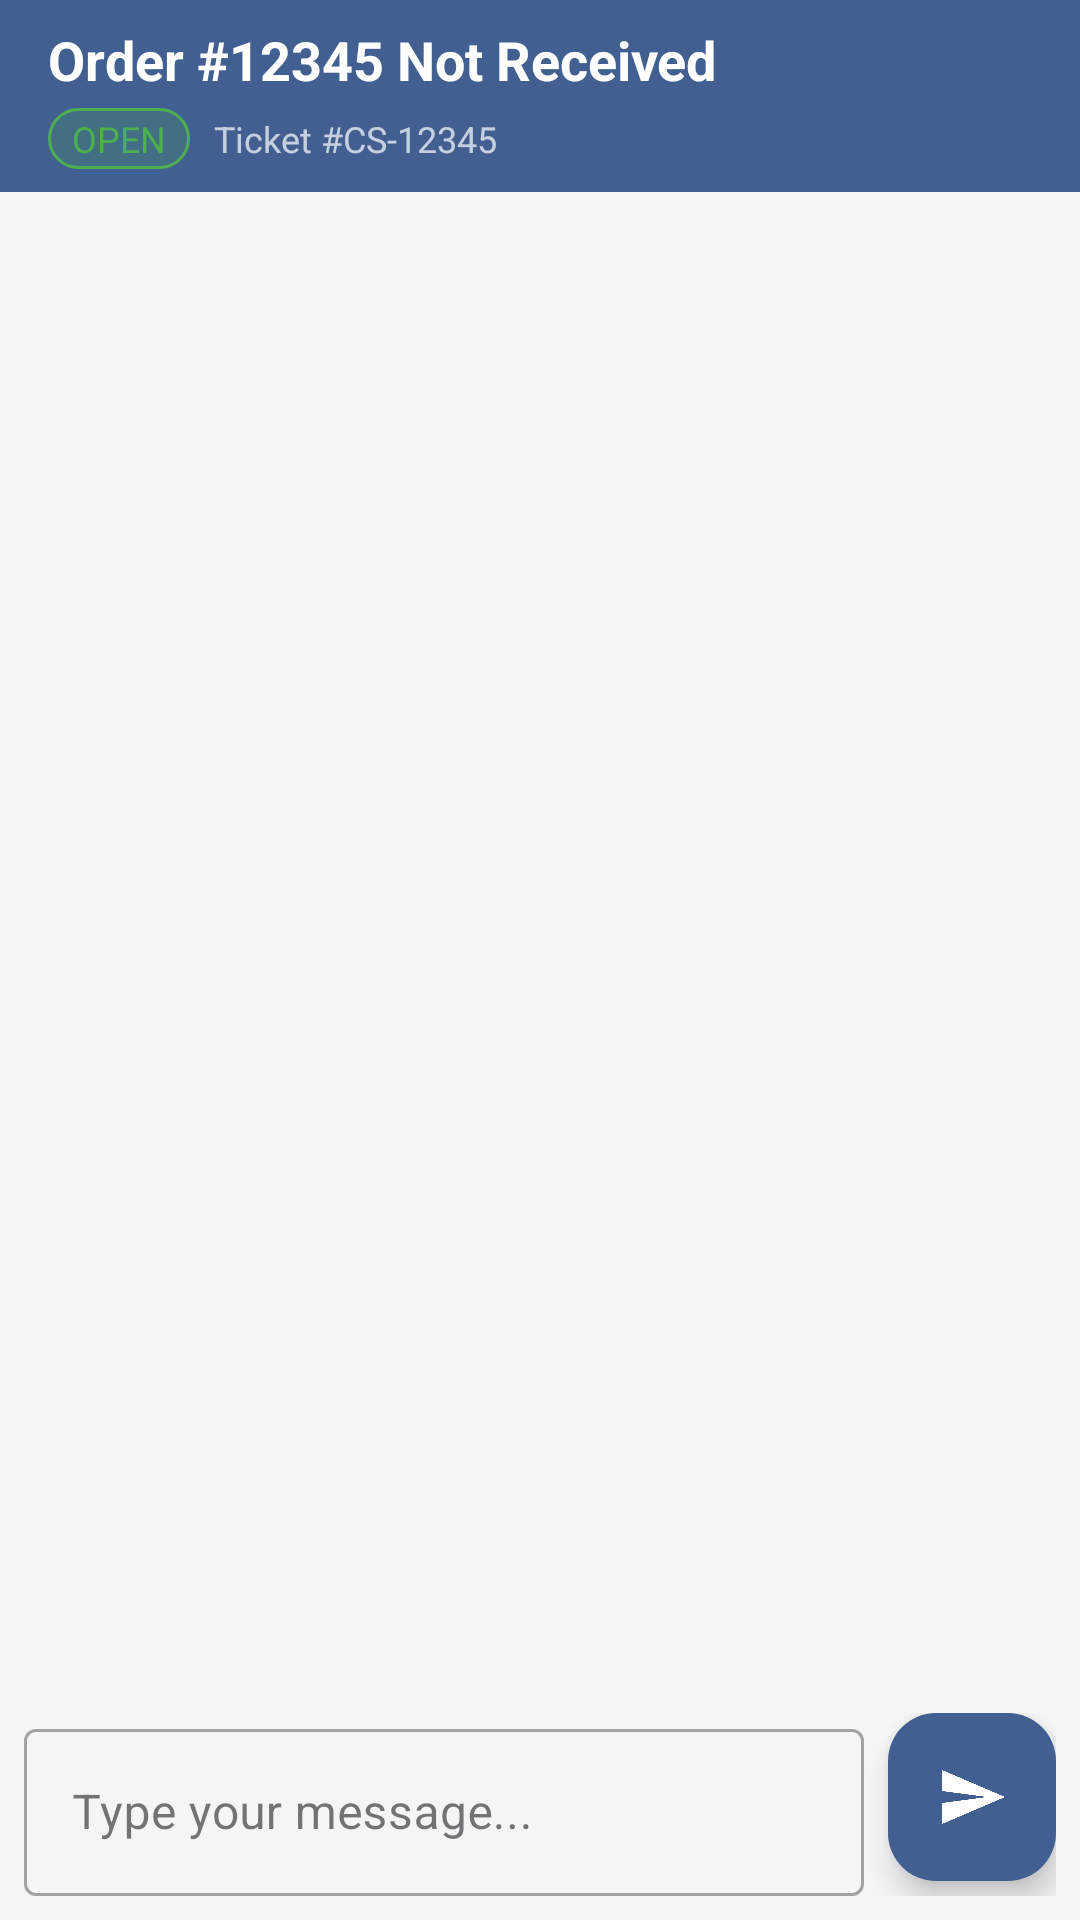

Here is an Android app screen rendered from its layout file. Give the layout XML and the strings, colors and styles it references.
<!-- AndroidManifest.xml: application theme Theme.Dropshipping -->
<!-- res/layout/activity_message.xml -->
<?xml version="1.0" encoding="utf-8"?>
<androidx.coordinatorlayout.widget.CoordinatorLayout xmlns:android="http://schemas.android.com/apk/res/android"
    xmlns:app="http://schemas.android.com/apk/res-auto"
    android:layout_width="match_parent"
    android:layout_height="match_parent"
    android:background="@color/light_gray_background">

    
    <com.google.android.material.appbar.AppBarLayout
        android:layout_width="match_parent"
        android:layout_height="wrap_content"
        android:background="?attr/colorPrimary"
        android:elevation="4dp">

        <com.google.android.material.appbar.MaterialToolbar
            android:id="@+id/toolbar"
            android:layout_width="match_parent"
            android:layout_height="?attr/actionBarSize"
            app:navigationIcon="@drawable/baseline_arrow_back_24"

            app:titleTextColor="@android:color/white">

            <LinearLayout
                android:layout_width="match_parent"
                android:layout_height="wrap_content"
                android:orientation="vertical"
                android:layout_marginStart="16dp"
                android:layout_marginEnd="16dp">

                <TextView
                    android:id="@+id/tvTicketTitle"
                    android:layout_width="match_parent"
                    android:layout_height="wrap_content"
                    android:text="Order #12345 Not Received"
                    android:textColor="@android:color/white"
                    android:textSize="18sp"
                    android:textStyle="bold"/>

                <LinearLayout
                    android:layout_width="match_parent"
                    android:layout_height="wrap_content"
                    android:orientation="horizontal"
                    android:layout_marginTop="4dp">

                    <TextView
                        android:id="@+id/tvTicketStatus"
                        android:layout_width="wrap_content"
                        android:layout_height="wrap_content"
                        android:text="OPEN"
                        android:textColor="@color/green_light"
                        android:textSize="12sp"
                        android:background="@drawable/bg_status_badge"
                        android:paddingHorizontal="8dp"
                        android:paddingVertical="2dp"/>

                    <TextView
                        android:id="@+id/tvTicketId"
                        android:layout_width="wrap_content"
                        android:layout_height="wrap_content"
                        android:text="Ticket #CS-12345"
                        android:textColor="@color/white_alpha_70"
                        android:textSize="12sp"
                        android:layout_marginStart="8dp"/>
                </LinearLayout>
            </LinearLayout>
        </com.google.android.material.appbar.MaterialToolbar>
    </com.google.android.material.appbar.AppBarLayout>

    
    <androidx.recyclerview.widget.RecyclerView
        android:id="@+id/rvMessages"
        android:layout_width="match_parent"
        android:layout_height="match_parent"
        android:layout_marginTop="?attr/actionBarSize"
        android:layout_marginBottom="68dp"
        android:clipToPadding="false"
        android:padding="8dp"
        app:layout_behavior="@string/appbar_scrolling_view_behavior"/>

    
    <LinearLayout
        android:layout_width="match_parent"
        android:layout_height="wrap_content"
        android:orientation="horizontal"
        android:elevation="8dp"
        android:padding="8dp"
        android:layout_gravity="bottom">

        <com.google.android.material.textfield.TextInputLayout
            android:id="@+id/messageInputLayout"
            android:layout_width="0dp"
            android:layout_height="wrap_content"
            android:layout_weight="1"
            style="@style/Widget.MaterialComponents.TextInputLayout.OutlinedBox"
            >

            <com.google.android.material.textfield.TextInputEditText
                android:id="@+id/etMessage"
                android:layout_width="match_parent"
                android:layout_height="wrap_content"
                android:hint="Type your message..."
                android:inputType="textCapSentences|textMultiLine"
                android:maxLines="3" />
        </com.google.android.material.textfield.TextInputLayout>

        <com.google.android.material.floatingactionbutton.FloatingActionButton
            android:id="@+id/btnSend"
            android:layout_width="56dp"
            android:layout_height="56dp"
            android:layout_marginStart="8dp"
            android:src="@drawable/ic_send"
            app:backgroundTint="?attr/colorPrimary"
            app:tint="@android:color/white"/>
    </LinearLayout>

</androidx.coordinatorlayout.widget.CoordinatorLayout>
<!-- resources referenced by this layout -->
<resources>
  <color name="green_light">#4CAF50</color>
  <color name="light_gray_background">#F5F5F5</color>
  <color name="white_alpha_70">#B3FFFFFF</color>
  <!-- drawable bg_status_badge (drawable) -->
  <shape xmlns:android="http://schemas.android.com/apk/res/android">
      <solid android:color="#334CAF50"/>
      <corners android:radius="100dp"/>
      <stroke android:width="1dp" android:color="#4CAF50"/>
  </shape>
  <style name="Theme.Dropshipping" parent="Base.Theme.Dropshipping" />
  <color name="md_theme_primary">#415F91</color>
  <color name="md_theme_onPrimary">#FFFFFF</color>
  <color name="md_theme_primaryContainer">#D6E3FF</color>
  <color name="md_theme_onPrimaryContainer">#001B3E</color>
  <color name="md_theme_secondary">#565F71</color>
  <color name="md_theme_onSecondary">#FFFFFF</color>
  <color name="md_theme_secondaryContainer">#DAE2F9</color>
  <color name="md_theme_onSecondaryContainer">#131C2B</color>
  <color name="md_theme_tertiary">#705575</color>
  <color name="md_theme_onTertiary">#FFFFFF</color>
  <color name="md_theme_tertiaryContainer">#FAD8FD</color>
  <color name="md_theme_onTertiaryContainer">#28132E</color>
  <color name="md_theme_error">#BA1A1A</color>
  <color name="md_theme_onError">#FFFFFF</color>
  <color name="md_theme_errorContainer">#FFDAD6</color>
  <color name="md_theme_onErrorContainer">#410002</color>
  <color name="md_theme_background">#F9F9FF</color>
  <color name="md_theme_onBackground">#191C20</color>
  <color name="md_theme_surface">#F9F9FF</color>
  <color name="md_theme_onSurface">#191C20</color>
  <color name="md_theme_surfaceVariant">#E0E2EC</color>
  <color name="md_theme_onSurfaceVariant">#44474E</color>
  <color name="md_theme_outline">#74777F</color>
  <color name="md_theme_outlineVariant">#C4C6D0</color>
  <color name="md_theme_inverseSurface">#2E3036</color>
  <color name="md_theme_inverseOnSurface">#F0F0F7</color>
  <color name="md_theme_inversePrimary">#AAC7FF</color>
  <color name="md_theme_primaryFixed">#D6E3FF</color>
  <color name="md_theme_onPrimaryFixed">#001B3E</color>
  <color name="md_theme_primaryFixedDim">#AAC7FF</color>
  <color name="md_theme_onPrimaryFixedVariant">#284777</color>
  <color name="md_theme_secondaryFixed">#DAE2F9</color>
  <color name="md_theme_onSecondaryFixed">#131C2B</color>
  <color name="md_theme_secondaryFixedDim">#BEC6DC</color>
  <color name="md_theme_onSecondaryFixedVariant">#3E4759</color>
  <color name="md_theme_tertiaryFixed">#FAD8FD</color>
  <color name="md_theme_onTertiaryFixed">#28132E</color>
  <color name="md_theme_tertiaryFixedDim">#DDBCE0</color>
  <color name="md_theme_onTertiaryFixedVariant">#573E5C</color>
  <color name="md_theme_surfaceDim">#D9D9E0</color>
  <color name="md_theme_surfaceBright">#F9F9FF</color>
  <color name="md_theme_surfaceContainerLowest">#FFFFFF</color>
  <color name="md_theme_surfaceContainerLow">#F3F3FA</color>
  <color name="md_theme_surfaceContainer">#EDEDF4</color>
  <color name="md_theme_surfaceContainerHigh">#E7E8EE</color>
  <color name="md_theme_surfaceContainerHighest">#E2E2E9</color>
</resources>
